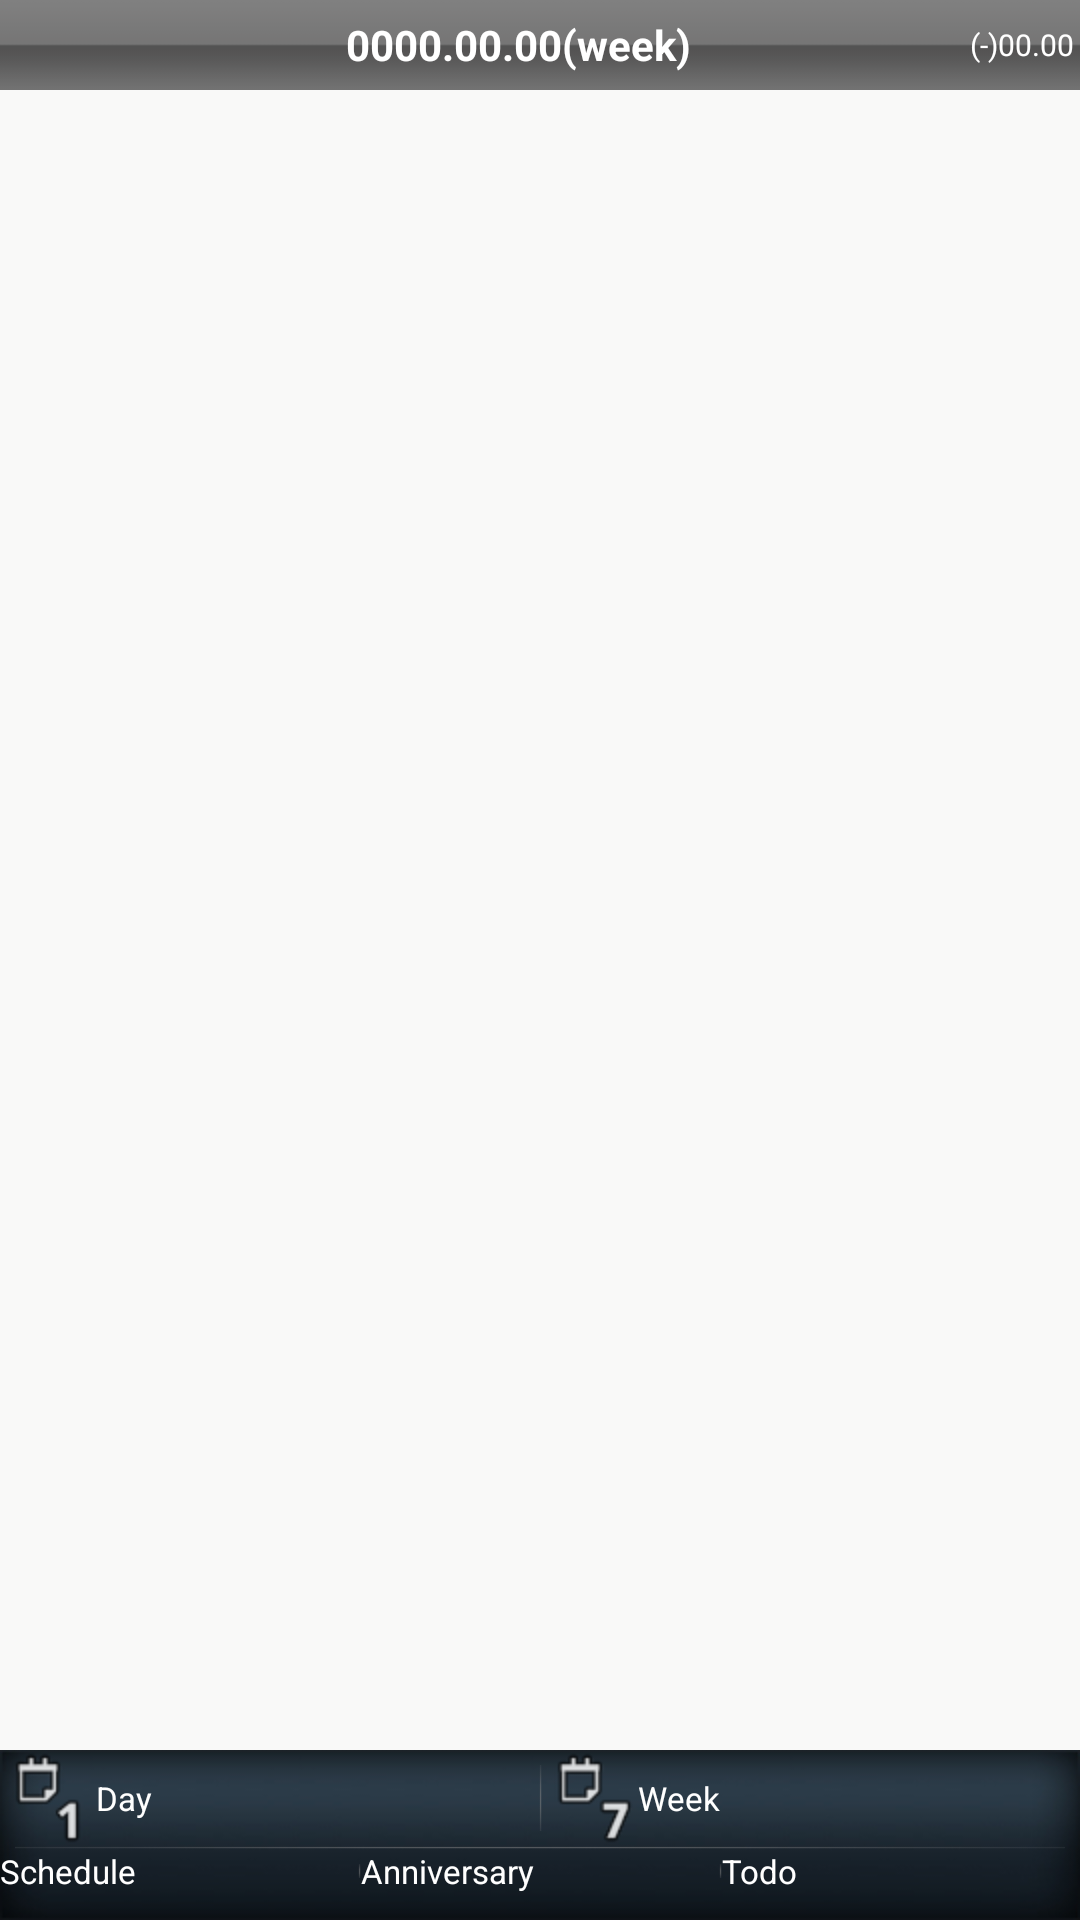

Here is an Android app screen rendered from its layout file. Give the layout XML and the strings, colors and styles it references.
<!-- AndroidManifest.xml: application theme Theme.SmStyle -->
<!-- res/layout/schedule_popup.xml -->
<?xml version="1.0" encoding="utf-8"?>
<LinearLayout 
	xmlns:android="http://schemas.android.com/apk/res/android"
	xmlns:tools="http://schemas.android.com/tools"
	style="@style/sm_background"
    android:layout_width="250dip" 
    android:layout_height="250dip" 
    android:orientation="vertical"
    android:gravity="center">
    <LinearLayout 
     	style="@style/sm_dateBarlin"
		android:id="@+id/lin_date"
		android:background="@drawable/sm_daybar">
		<ImageButton 
        style="@style/sm_dateBarImgBtn"
        android:id="@+id/close" 
        android:src="@drawable/sm_close"
        android:layout_centerHorizontal="true" 
		android:layout_centerVertical="true"
        android:layout_gravity="right|center"
        android:layout_marginLeft="@dimen/margin_doublesmall"/>	     
    	<TextView
    	style="@style/sm_dateBarText"  
	    android:id="@+id/tv_date" 
	    android:text="0000.00.00(week)"
	    android:textSize="14dip"
		android:textColor="@color/white"
        android:layout_weight="1"
	    android:gravity="center"
	    android:layout_gravity="center"/>
    	<TextView
    	android:layout_height="wrap_content"
    	android:layout_width="wrap_content"
	    android:id="@+id/tv_lunar" 
	    android:text="(-)00.00"
	    android:textSize="10dip"
		android:textColor="@color/white"
	    android:gravity="center"
	    android:layout_gravity="center"
	    android:layout_marginRight="@dimen/margin_doublesmall"/>    	 
    </LinearLayout> 
     		   
        
    <LinearLayout 
     android:id="@+id/lin_list"
     android:layout_height="fill_parent"
     android:layout_width="fill_parent"
     android:layout_weight="1"> 
		<ListView
		style="@style/sm_listview" 
		android:id="@+id/list_shedule"
		android:scrollbars="vertical"/>		      
    </LinearLayout>
    
		
    <LinearLayout 
    style="@style/sm_footeLin"
    android:id="@+id/lin_btn"
    android:orientation="vertical"
    android:layout_height="wrap_content"
    android:layout_weight="0"
    android:background="@drawable/sm_top_back">
		
    	<LinearLayout 
    	 android:id="@+id/lin_select"
    	 android:layout_height="wrap_content"
    	 android:layout_width="fill_parent"
    	 android:orientation="horizontal">  
			<LinearLayout
			android:id="@+id/lin_schedule_day"
			android:layout_height="wrap_content"
			android:layout_width="fill_parent"
			android:layout_weight="1">	    
		    	<ImageButton
				style="@style/sm_img_list"
				android:id="@+id/schedule_day" 
				android:text="@string/menu_schedule_day"				
				android:clickable="false"
				android:background="@drawable/sm_pop_day"/>  
				<TextView
				style="@style/sm_textview_submenu"
				android:id="@+id/tv_day" 
				android:textSize="11dip"
				android:singleLine="true"
				android:text="@string/menu_schedule_day"/>
			</LinearLayout>	
			<LinearLayout
			 	android:id="@+id/lin_verticalline"
			 	android:layout_width="1dip"
			 	android:layout_height="fill_parent"
			 	android:orientation="horizontal"
			 	android:background="@drawable/sm_vertical"
				android:layout_marginTop="@dimen/margin_middle"
				android:layout_marginBottom="@dimen/margin_middle"
				tools:ignore="DuplicateIds" />
			<LinearLayout
			android:id="@+id/lin_weekschedule"	
			android:layout_height="wrap_content"
			android:layout_width="fill_parent"
			android:layout_weight="1">	    
		    	<ImageButton
				style="@style/sm_img_list"
				android:id="@+id/weekschedule" 
				android:text="@string/menu_weekschedule"				
				android:clickable="false"
				android:background="@drawable/sm_pop_dayofweek"/>  
				<TextView
				style="@style/sm_textview_submenu"
				android:id="@+id/tv_weekschedule"
				android:textSize="11dip" 
				android:singleLine="true"
				android:text="@string/menu_weekschedule"/>
			</LinearLayout>
		</LinearLayout>
		<LinearLayout
		 	android:id="@+id/lin_horizontalline"
		 	android:layout_width="fill_parent"
		 	android:layout_height="1dip"
		 	android:orientation="vertical"
		 	android:background="@drawable/sm_horizontal"
			android:layout_marginLeft="@dimen/margin_middle"
			android:layout_marginRight="@dimen/margin_middle"/> 		
    	
    	<LinearLayout 
    	 android:id="@+id/lin_add"
    	 android:layout_height="wrap_content"
    	 android:layout_width="fill_parent"
    	 android:orientation="horizontal"> 
			<LinearLayout
			style="@style/sm_linear_basic"
			android:id="@+id/lin_schedule_add"
			android:layout_width="fill_parent"
			android:layout_weight="1">	    
		    	<ImageButton
				style="@style/sm_img_list"
				android:id="@+id/schedule_add" 
				android:text="@string/menu_schedule_add"				
				android:clickable="false"
				android:background="@drawable/sm_press_add"/>  
				<TextView
				style="@style/sm_textview_submenu"
				android:id="@+id/tv_schedule_add" 
				android:textSize="11dip"
				android:singleLine="true"
				android:text="@string/menu_schedule_add"/>
			</LinearLayout>
			<LinearLayout
			 	android:id="@+id/lin_verticalline"
			 	android:layout_width="1dip"
			 	android:layout_height="fill_parent"
			 	android:orientation="horizontal"
			 	android:background="@drawable/sm_vertical"
				android:layout_marginTop="@dimen/margin_middle"
				android:layout_marginBottom="@dimen/margin_middle"
				tools:ignore="DuplicateIds" />
			<LinearLayout
			style="@style/sm_linear_basic"
			android:id="@+id/lin_specialday_add"
			android:layout_width="fill_parent"
			android:layout_weight="1">	    
		    	<ImageButton
				style="@style/sm_img_list"
				android:id="@+id/specialday_add" 
				android:text="@string/menu_specialday_add"				
				android:clickable="false"
				android:background="@drawable/sm_press_add"/>  
				<TextView
				style="@style/sm_textview_submenu"
				android:id="@+id/tv_specialday_add"
				android:textSize="11dip" 
				android:singleLine="true"
				android:text="@string/menu_specialday_add"/>
			</LinearLayout>	
			<LinearLayout
			 	android:id="@+id/lin_verticalline"
			 	android:layout_width="1dip"
			 	android:layout_height="fill_parent"
			 	android:orientation="horizontal"
			 	android:background="@drawable/sm_vertical"
				android:layout_marginTop="@dimen/margin_middle"
				android:layout_marginBottom="@dimen/margin_middle"
				tools:ignore="DuplicateIds" />
			<LinearLayout
			style="@style/sm_linear_basic"
			android:id="@+id/lin_todo_add"
			android:layout_width="fill_parent"
			android:layout_weight="1">	    
		    	<ImageButton
				style="@style/sm_img_list"
				android:id="@+id/todo_add" 
				android:text="@string/menu_todo_add"				
				android:clickable="false"
				android:background="@drawable/sm_press_add"/>  
				<TextView
				style="@style/sm_textview_submenu"
				android:id="@+id/tv_todo_add" 
				android:textSize="11dip"
				android:singleLine="true"
				android:text="@string/menu_todo_add"/>
			</LinearLayout>
	    </LinearLayout>  
    </LinearLayout>		
</LinearLayout>
<!-- resources referenced by this layout -->
<resources>
  <color name="white">#FFFFFF</color>
  <dimen name="margin_doublesmall">2dip</dimen>
  <dimen name="margin_middle">5dip</dimen>
  <!-- drawable sm_press_add (drawable) -->
  <?xml version="1.0" encoding="utf-8"?>
  <selector xmlns:android="http://schemas.android.com/apk/res/android">
    <item android:state_pressed="false" android:drawable="@drawable/sm_action_add" /> 
    <item android:state_pressed="true" android:drawable="@drawable/sm_action_add2" /> 
  </selector>
  <string name="menu_schedule_add">Schedule</string>
  <string name="menu_schedule_day">Day</string>
  <string name="menu_specialday_add">Anniversary</string>
  <string name="menu_todo_add">Todo</string>
  <string name="menu_weekschedule">Week</string>
  <style name="sm_background">
      	<item name="android:textSize">@dimen/txSize_body</item>
      	<item name="android:layout_width">fill_parent</item>
      	<item name="android:layout_height">fill_parent</item>
      	<item name="android:background">@color/listback</item>
      </style>
  <style name="sm_dateBarImgBtn">
       	<item name="android:layout_width">20dip</item>
       	<item name="android:layout_height">wrap_content</item>
       	<item name="android:background">#00000000</item>
  		<item name="android:adjustViewBounds">true</item>
      </style>
  <style name="sm_dateBarText">
       	<item name="android:textSize">18dip</item>
       	<item name="android:textStyle">bold</item>
       	<item name="android:textColor">@color/white</item>
       	
       	<item name="android:layout_width">wrap_content</item>
       	<item name="android:layout_height">wrap_content</item>
      </style>
  <style name="sm_dateBarlin">
       	<item name="android:layout_width">fill_parent</item>
       	<item name="android:layout_height">30dip</item>
       	<item name="android:background">@drawable/sm_daybar</item>
  		<item name="android:gravity">center</item>
      </style>
  <style name="sm_footeLin" parent="sm_style">
      	<item name="android:layout_width">fill_parent</item>
      	<item name="android:layout_height">@dimen/height_linear2</item>
      	<item name="android:layout_gravity">bottom</item>
      	<item name="android:background">#00000000</item>
      </style>
  <style name="sm_img_list">
      	<item name="android:layout_width">wrap_content</item>
      	<item name="android:layout_height">wrap_content</item>
      	<item name="android:layout_gravity">center|right</item>
      </style>
  <style name="sm_linear_basic">
      	<item name="android:textSize">@dimen/txSize_body</item>
      	<item name="android:layout_width">wrap_content</item>
      	<item name="android:layout_height">wrap_content</item>
      </style>
  <style name="sm_listview">
       	<item name="android:layout_width">fill_parent</item>
       	<item name="android:layout_height">fill_parent</item>
       	<item name="android:drawSelectorOnTop">true</item>
       	<item name="android:cacheColorHint">#00000000</item>
       	<item name="android:listSelector">#00000000</item>
      </style>
  <style name="Theme.SmStyle" parent="android:Theme.Light">
  		<item name="android:windowNoTitle">true</item>
  		<item name="android:windowBackground">@color/defaultback</item>				
  			
  	</style>
  <dimen name="txSize_body">16dip</dimen>
  <color name="listback">#f9f9f8</color>
  <style name="sm_style">
      	<item name="android:textSize">@dimen/txSize_body</item>
      	<item name="android:layout_width">@dimen/width_basic</item>
      	<item name="android:layout_height">@dimen/height_basic</item>
      </style>
  <dimen name="height_linear2">50dip</dimen>
  <style name="sm_txstyle_textview">
      	<item name="android:textSize">@dimen/txSize_textview</item>
      	
      	  
      </style>
  <color name="defaultback">#fffEfA</color>
  <dimen name="width_basic">320dip</dimen>
  <dimen name="height_basic">60dip</dimen>
  <dimen name="txSize_textview">16dip</dimen>
</resources>
